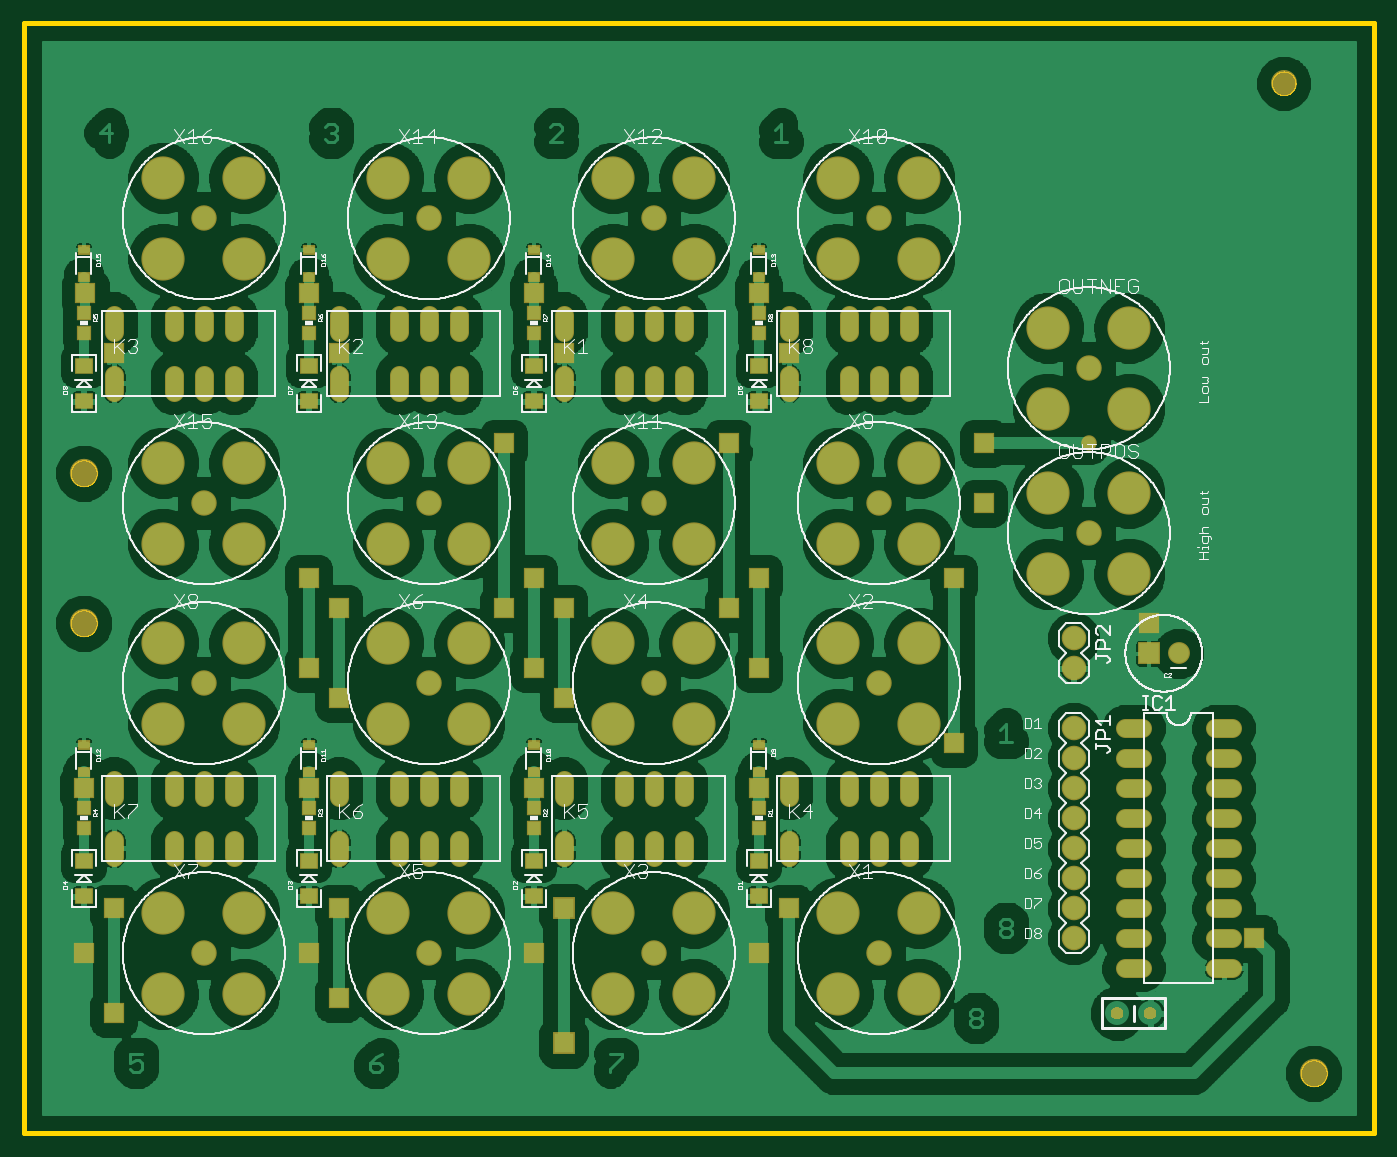
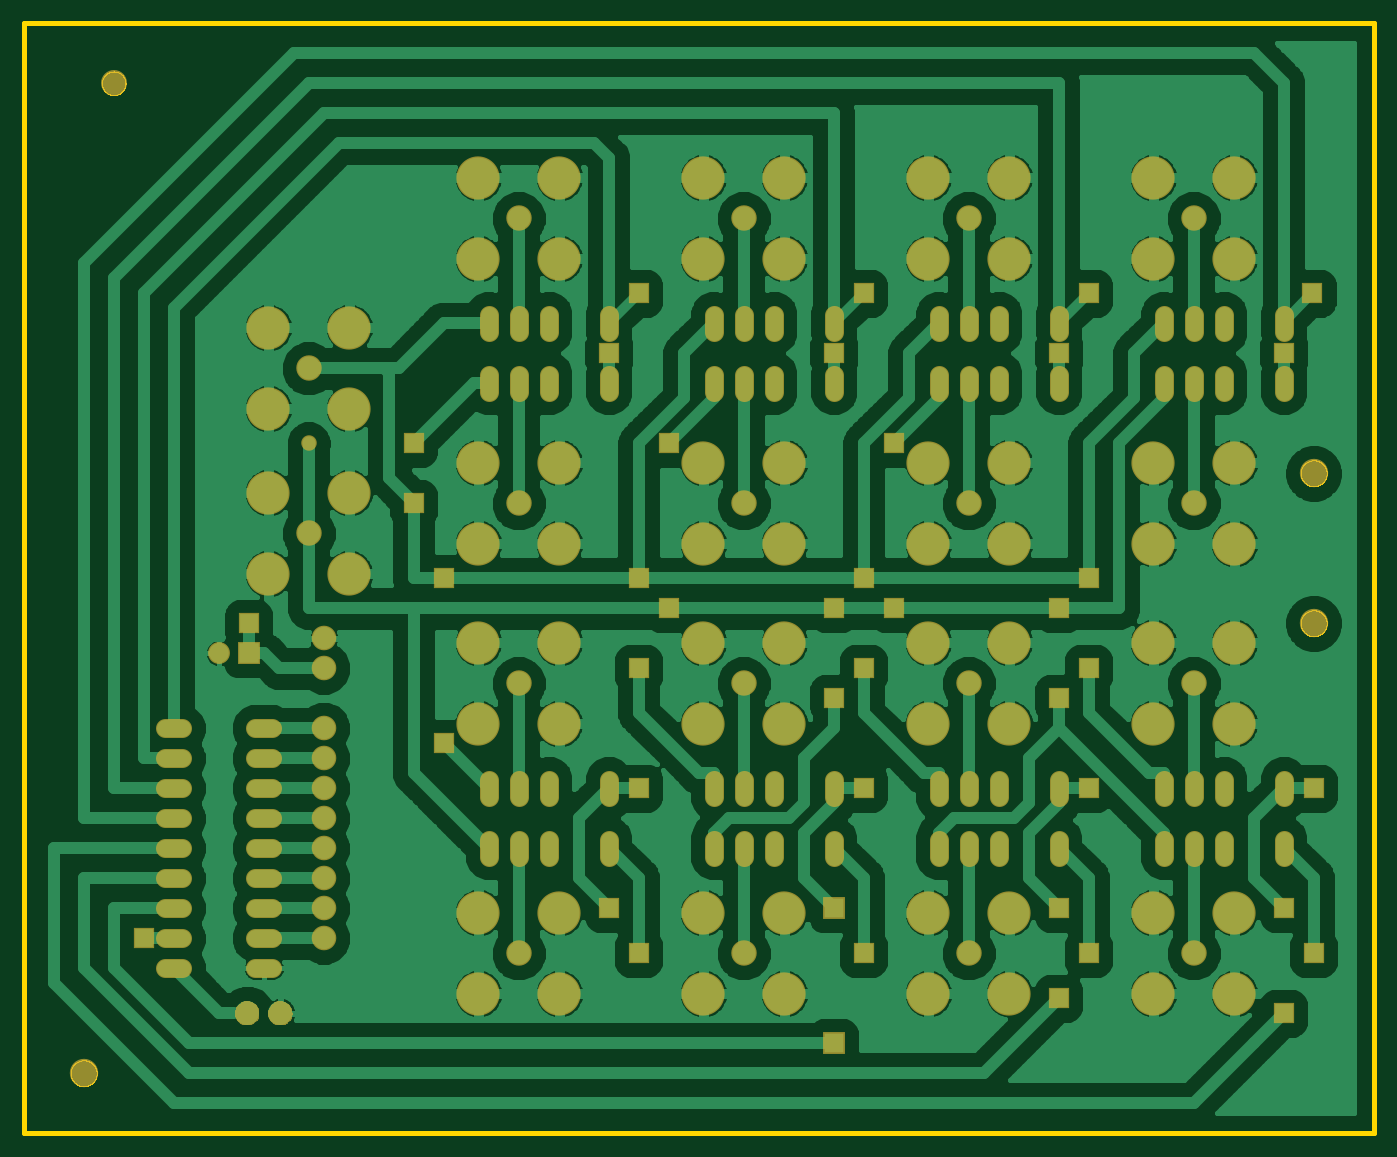
Circuit board: 7 layer files. Board 114.3 x 94.0 mm.
- outline: relaycard.boardoutline.ger (17529 bytes)
- bottom_copper: relaycard.bottomlayer.ger (200907 bytes)
- bottom_mask: relaycard.bottomsoldermask.ger (9742 bytes)
- paste: relaycard.tcream.ger (1196 bytes)
- top_copper: relaycard.toplayer.ger (235379 bytes)
- top_silk: relaycard.topsilkscreen.ger (137039 bytes)
- top_mask: relaycard.topsoldermask.ger (9919 bytes)

=== outline: relaycard.boardoutline.ger (17529 bytes, source omitted) ===
=== bottom_copper: relaycard.bottomlayer.ger (200907 bytes, source omitted) ===
=== bottom_mask: relaycard.bottomsoldermask.ger (9742 bytes, source omitted) ===
=== paste: relaycard.tcream.ger ===
G75*
%MOIN*%
%OFA0B0*%
%FSLAX25Y25*%
%IPPOS*%
%LPD*%
%AMOC8*
5,1,8,0,0,1.08239X$1,22.5*
%
%ADD10R,0.05512X0.04724*%
%ADD11R,0.03937X0.04331*%
%ADD12R,0.03268X0.02480*%
D10*
X0021800Y0080894D03*
X0021800Y0092706D03*
X0096800Y0092706D03*
X0096800Y0080894D03*
X0171800Y0080894D03*
X0171800Y0092706D03*
X0246800Y0092706D03*
X0246800Y0080894D03*
X0246800Y0245894D03*
X0246800Y0257706D03*
X0171800Y0257706D03*
X0171800Y0245894D03*
X0096800Y0245894D03*
X0096800Y0257706D03*
X0021800Y0257706D03*
X0021800Y0245894D03*
D11*
X0021800Y0268454D03*
X0021800Y0275146D03*
X0096800Y0275146D03*
X0096800Y0268454D03*
X0171800Y0268454D03*
X0171800Y0275146D03*
X0246800Y0275146D03*
X0246800Y0268454D03*
X0246800Y0110146D03*
X0246800Y0103454D03*
X0171800Y0103454D03*
X0171800Y0110146D03*
X0096800Y0110146D03*
X0096800Y0103454D03*
X0021800Y0103454D03*
X0021800Y0110146D03*
D12*
X0021800Y0122272D03*
X0021800Y0131328D03*
X0096800Y0131328D03*
X0096800Y0122272D03*
X0171800Y0122272D03*
X0171800Y0131328D03*
X0246800Y0131328D03*
X0246800Y0122272D03*
X0246800Y0287272D03*
X0246800Y0296328D03*
X0171800Y0296328D03*
X0171800Y0287272D03*
X0096800Y0287272D03*
X0096800Y0296328D03*
X0021800Y0296328D03*
X0021800Y0287272D03*
M02*

=== top_copper: relaycard.toplayer.ger (235379 bytes, source omitted) ===
=== top_silk: relaycard.topsilkscreen.ger (137039 bytes, source omitted) ===
=== top_mask: relaycard.topsoldermask.ger (9919 bytes, source omitted) ===
